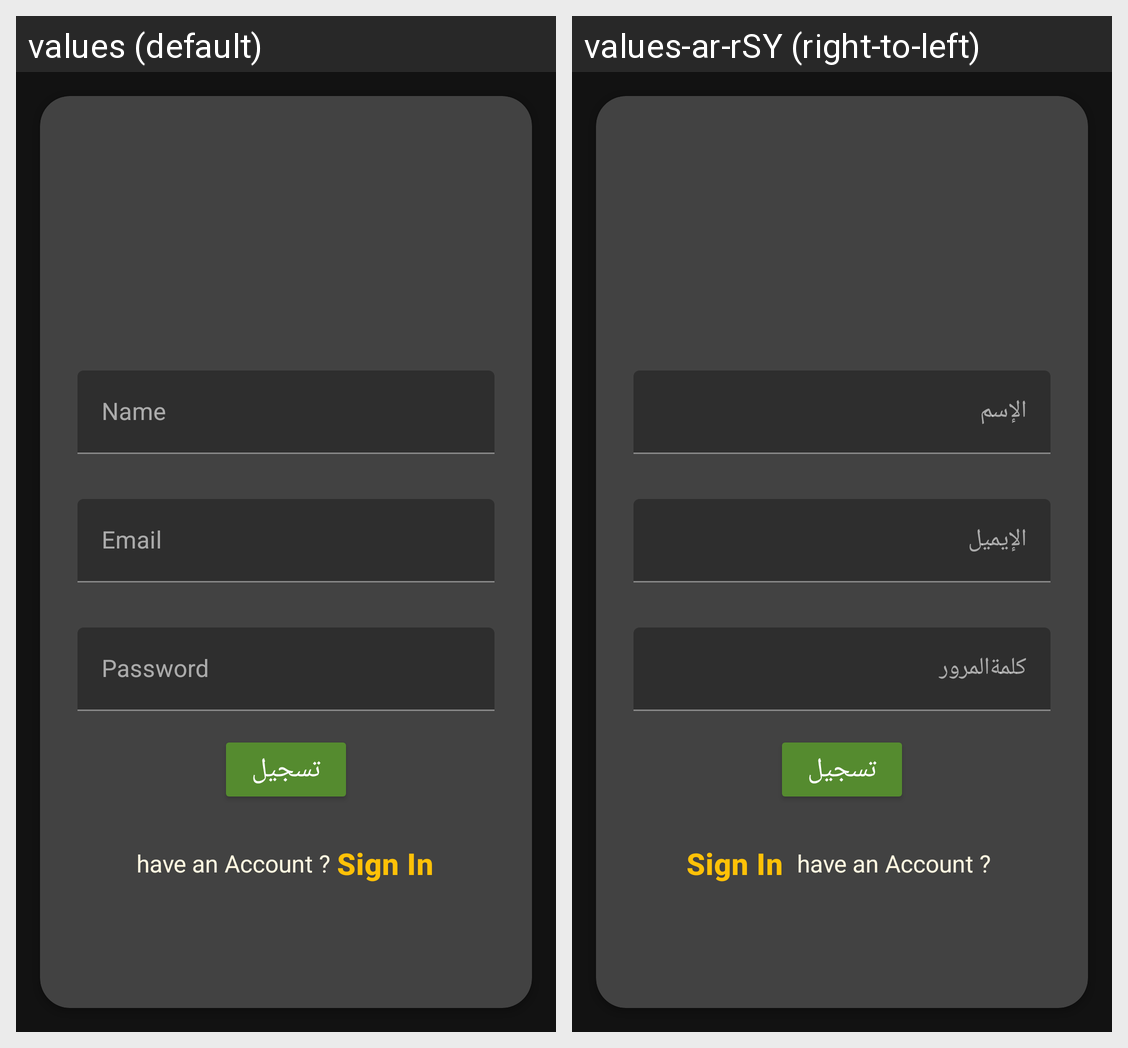

This grid shows one Android layout under two languages. Give, for every string resource on the screen, its name, the default text and each shown locale's text.
Android screen res/layout/activity_register.xml rendered under 2 locales, left to right: values (default), values-ar-rSY (right-to-left). Device: Nexus 5 (rendered at 1080×1920; each locale shown at half size, 540×960, under a caption strip naming it); theme Theme.MaterialComponents.NoActionBar.
Strings drawn on this screen, with the default value and each locale's value (text and hints the layout hard-codes, and strings that could not be matched under every locale, appear in the picture but are not listed):

Name
  values: Name
  values-ar-rSY: الإسم

Email
  values: Email
  values-ar-rSY: الإيميل

Password
  values: Password
  values-ar-rSY: كلمةالمرور
